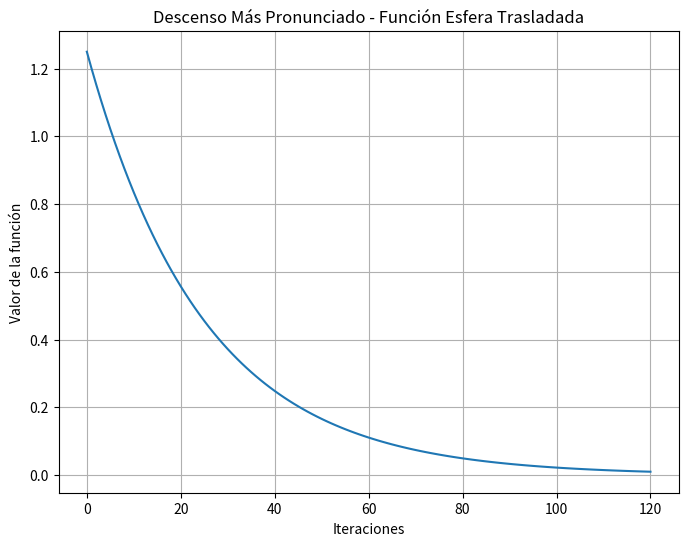
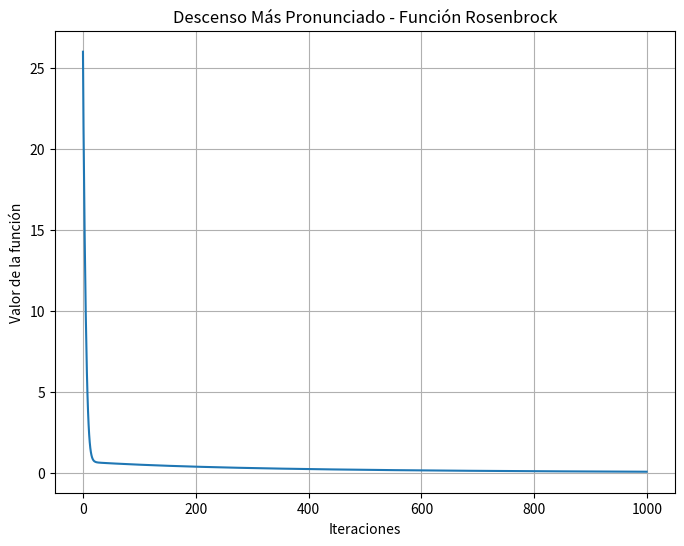
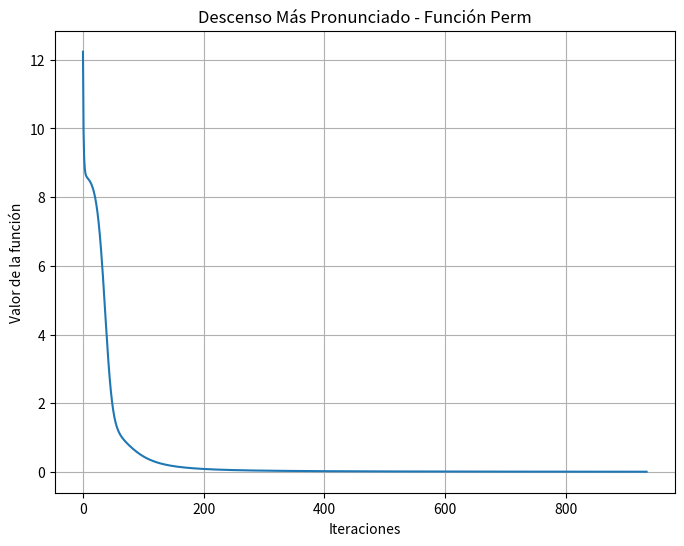

Write Python code to recreate these figures, in order.
import numpy as np
import matplotlib.pyplot as plt

class SteepestDescent:
    def __init__(self): ...
    
    def optimize(self, 
                 func, 
                 grad_func, 
                 x0, 
                 lr=0.01,
                 max_iterations=1000,
                 stop_value=None):
        
        x = np.array(x0, dtype=float)
        trayectory = []
        
        for _ in range(max_iterations):
            f_val = func(x)
            trayectory.append(f_val)

            if stop_value and f_val <= stop_value:
                    break

            grad = grad_func(x)
                
            x = x - lr * grad
            
        return x, trayectory
    
    def plot(self, trayectory, title="Descenso Más Pronunciado"):
        plt.figure(figsize=(8, 6))
        plt.plot(trayectory)
        plt.title(title)
        plt.xlabel('Iteraciones')
        plt.ylabel('Valor de la función')
        plt.grid(True)
        plt.show()

def translated_sphere(x):
    c = np.ones(len(x))
    return np.sum((x - c)**2)

def gradient_translated_sphere(x):
    c = np.ones(len(x))
    return 2 * (x - c)

def rosenbrock(x):
    result = 0
    for i in range(len(x) - 1):
        result += 100 * (x[i+1] - x[i]**2)**2 + (1 - x[i])**2
    return result

def gradient_rosenbrock(x):
    grad = np.zeros(len(x))
    for i in range(len(x) - 1):
        grad[i] += -400 * x[i] * (x[i+1] - x[i]**2) - 2 * (1 - x[i])
        grad[i+1] += 200 * (x[i+1] - x[i]**2)
    return grad

def perm(x):
    B = 1
    result = 0
    for k in range(1, len(x) + 1):
        inner_sum = 0
        for i in range(1, len(x) + 1):
            inner_sum += (i + B) * (x[i-1]**k - (1/i)**k)
        result += inner_sum**2
    return result

def gradient_perm(x):
    B = 1
    grad = np.zeros(len(x))
    for j in range(len(x)):
        for k in range(1, len(x) + 1):
            inner_sum = 0
            for i in range(1, len(x) + 1):
                inner_sum += (i + B) * (x[i-1]**k - (1/i)**k)
            grad[j] += 2 * inner_sum * (j + 1 + B) * k * x[j]**(k-1)
    return grad    

n = 5
x0 = [0.5]*n
sd_algorithm = SteepestDescent()

x_sphere, trayectory_sphere = sd_algorithm.optimize(
    func=translated_sphere,
    grad_func=gradient_translated_sphere,
    x0=x0,
    lr=0.01,
    max_iterations=1000,
    stop_value=1e-2
)
print("="*60)
print("FUNCIÓN ESFERA TRASLADADA")
print("="*60)
print("Valor óptimo encontrado:", x_sphere)
print("Valor de la función en el óptimo:", translated_sphere(x_sphere))
print("Número de iteraciones:", len(trayectory_sphere))
print("Gráfica Descenso de la función:")
sd_algorithm.plot(trayectory=trayectory_sphere, title="Descenso Más Pronunciado - Función Esfera Trasladada")

x_rosenbrock, trayectory_rosenbrock = sd_algorithm.optimize(
    func=rosenbrock,
    grad_func=gradient_rosenbrock,
    x0=x0,
    lr=0.001,
    max_iterations=1000,
    stop_value=1e-2
)
print("="*60)
print("FUNCIÓN ROSENBROCK")
print("="*60)
print("Valor óptimo encontrado:", x_rosenbrock)
print("Valor de la función en el óptimo:", rosenbrock(x_rosenbrock))
print("Número de iteraciones:", len(trayectory_rosenbrock))
print("Gráfica Descenso de la función:")
sd_algorithm.plot(trayectory=trayectory_rosenbrock, title="Descenso Más Pronunciado - Función Rosenbrock")

x_perm, trayectory_perm = sd_algorithm.optimize(
    func=perm,
    grad_func=gradient_perm,
    x0=x0,
    lr=0.001,
    max_iterations=1000,
    stop_value=1e-2
)
print("="*60)
print("FUNCIÓN PERM")
print("="*60)
print("Valor óptimo encontrado:", x_perm)
print("Valor de la función en el óptimo:", perm(x_perm))
print("Número de iteraciones:", len(trayectory_perm))
print("Gráfica Descenso de la función:")
sd_algorithm.plot(trayectory=trayectory_perm, title="Descenso Más Pronunciado - Función Perm")